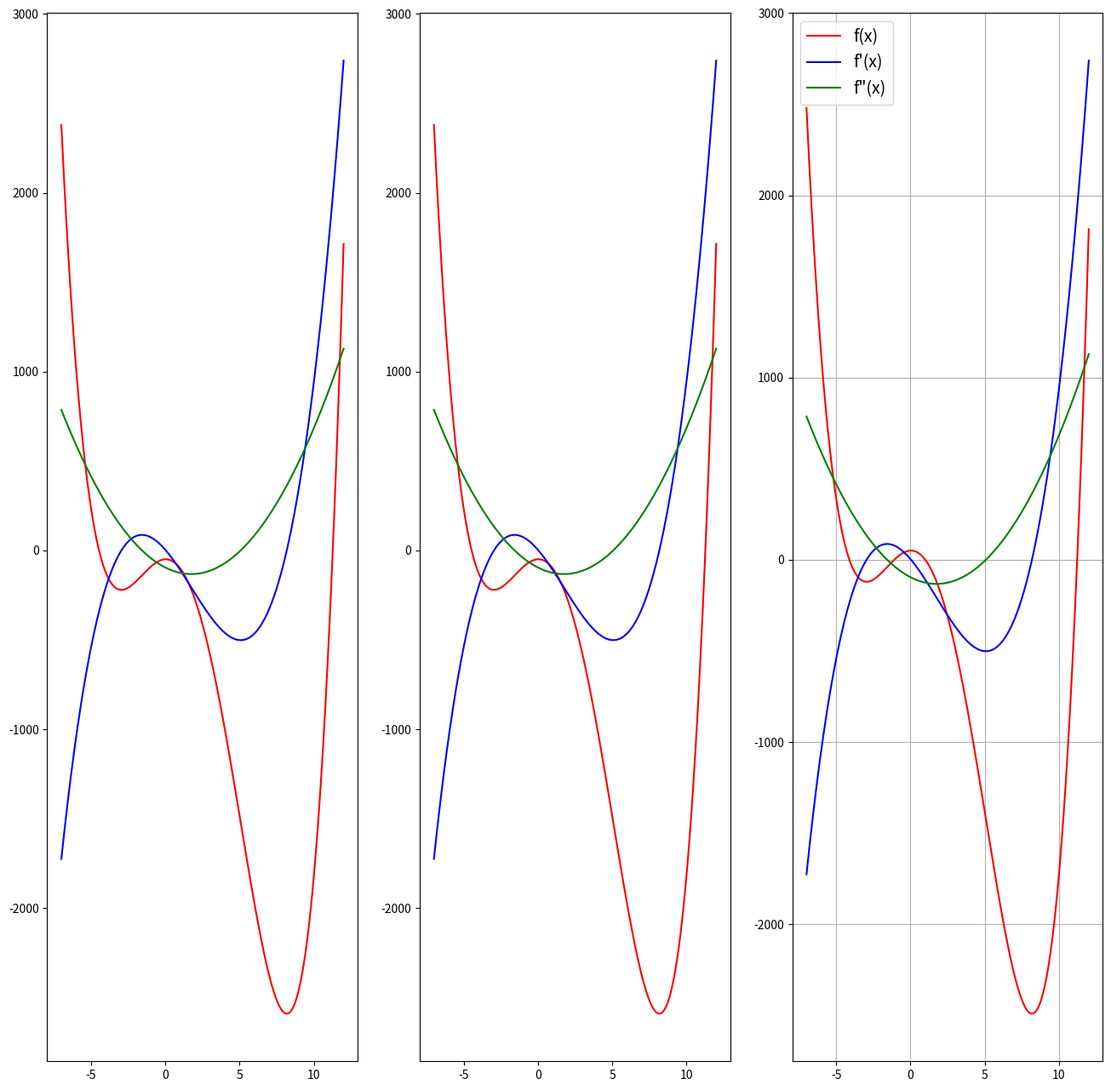

This chart was generated by the following Python code:
import matplotlib.pyplot as plt
import numpy as np
from sympy import Symbol, lambdify

# Используем функционал sympy
sym_x = Symbol('x', real=True)
# sympy интерпретация функции.
f = sym_x**4 - 7 * sym_x**3 - 48 * sym_x**2 + 3 * sym_x - 50

# Получим выражение первой производной в виде формулы. В таком виде
# оно не подходит для расчетов.
derivative_f = f.diff(sym_x)
# Преобразуем производную в вид функции.
fun_derivative_f = lambdify(sym_x, derivative_f, 'numpy')

# Получим выражение второй производной в виде формулы.
derivative_2f = derivative_f.diff(sym_x)
# Преобразуем производную в вид функции.
fun_derivative_2f = lambdify(sym_x, derivative_2f, 'numpy')

# Сформируем аргумент функции.
x = np.linspace(-7, 12, 1000)

# Заполним данными значения производных для sympy варианта функции.
d1 = fun_derivative_f(x)
d2 = fun_derivative_2f(x)

# Классическая интерпретация функции.
y = x**4 - 7 * x**3 - 48 * x**2 + 3 * x - 50
# Ручное высчитывание производных.
dy = 4 * x**3 - 21 * x**2 - 96 * x + 3
d2y = 12 * x**2 - 42 * x - 96

# Создание полинома средствами numpy.
polynomial = np.poly1d([1, -7, -48, 3, 50])
# Высчитываем производные.средствами numpy.
deriv_1 = polynomial.deriv()
deriv_2 = deriv_1.deriv()
# Заполняем массивы производных данными.
data_deriv_1 = deriv_1(x)
data_deriv_2 = deriv_2(x)

fig, ax = plt.subplots(1, 3, figsize=(16, 16))
ax[0].plot(x, y, c='r')
ax[0].plot(x, dy, c='b')
ax[0].plot(x, d2y, c='g')

ax[1].plot(x, y, c='r')
ax[1].plot(x, d1, c='b')
ax[1].plot(x, d2, c='g')

ax[2].plot(x, polynomial(x), c='r', label='f(x)')
ax[2].plot(x, data_deriv_1, c='b', label='f\'(x)')
ax[2].plot(x, data_deriv_2, c='g', label='f\"(x)')

plt.legend(fontsize=14)
plt.grid()
plt.show()
